Run: headless pygame with SDL's dummy video driver; simulated clock (each Clock.tick advances the game by its frame time, no real sleeping); random seed 0; keys injected as events and as key.get_pressed() state; no mouse input.
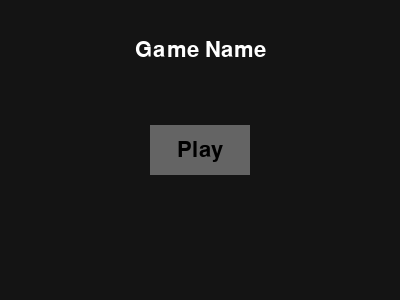
Frame 1 of 4 · flips 1–60 · no input
Frame 2 of 4 · flips 61–180 · tapped SPACE, RETURN · held RIGHT (→), D · screen unchanged from frame 1, image omitted
Frame 3 of 4 · flips 181–300 · held DOWN (↓), S · screen unchanged from frame 2, image omitted
Frame 4 of 4 · flips 301–420 · held LEFT (←), A, UP (↑), W · screen unchanged from frame 3, image omitted

The pygame program that drew these frames:

import sys

import pygame
from pygame.locals import QUIT

pygame.init()
DISPLAYSURF = pygame.display.set_mode((400, 300), pygame.RESIZABLE)
pygame.display.set_caption('NEA')
font = pygame.font.Font(None, 32)

menu = True

def button(text, position, size, colour, action=None):
  button_rect = pygame.Rect(position[0] - (size[0]/2), position[1] - (size[1]/2), size[0], size[1])
  pygame.draw.rect(DISPLAYSURF, colour, button_rect)
  text = font.render(text, True, (0, 0, 0))
  textRect = text.get_rect(center=button_rect.center)
  DISPLAYSURF.blit(text, textRect)

def mainMenu():
  GameNameText = font.render("Game Name", True, (255, 255, 255))
  GameNameTextRect = GameNameText.get_rect(center=(DISPLAYSURF.get_width() / 2, DISPLAYSURF.get_height() / 6))
  DISPLAYSURF.blit(GameNameText, GameNameTextRect)
  button('Play', (GameNameTextRect.centerx, GameNameTextRect.centery + 100), (100, 50), (100, 100, 100))
  

while True:
  for event in pygame.event.get():
    if event.type == QUIT:
      pygame.quit()
      sys.exit()

  DISPLAYSURF.fill((20,20,20))

  if menu == True:
    mainMenu()
  
  pygame.display.update() 
